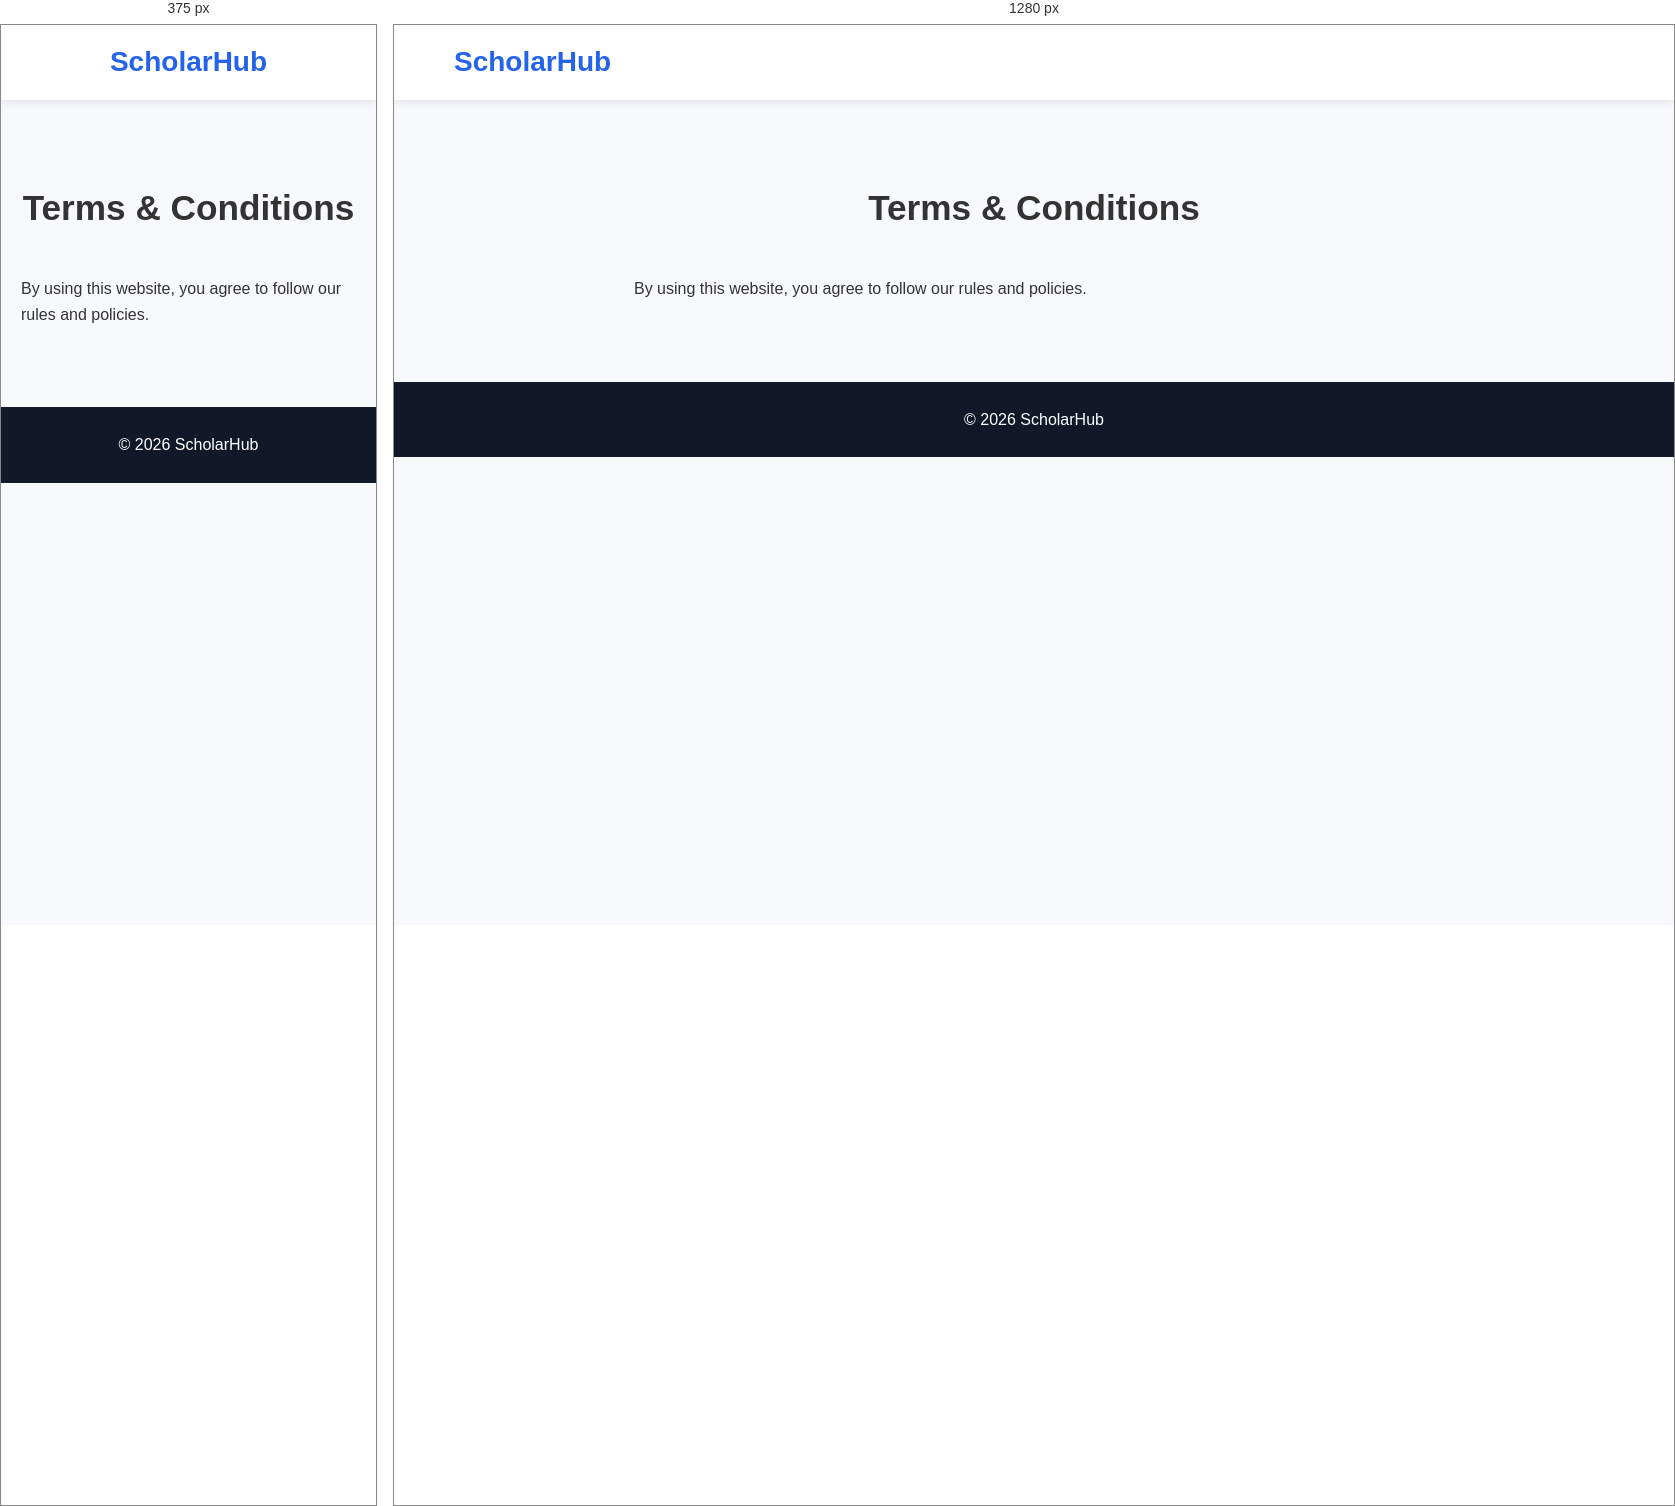
Rendered at 375 px and 1280 px, left to right.

<!-- file: terms.html -->
<!DOCTYPE html>
<html lang="en">
<head>
<meta charset="UTF-8">
<meta name="viewport" content="width=device-width, initial-scale=1.0">
<title>Terms & Conditions</title>
<link rel="stylesheet" href="css/style.css">
</head>
<body>

<header>
<nav>
    <div class="logo"><h2>ScholarHub</h2></div>
</nav>
</header>

<section class="featured">
    <h2>Terms & Conditions</h2>
    <p style="max-width:800px;margin:auto;">
        By using this website, you agree to follow our rules and policies.
    </p>
</section>

<footer>
    <p>&copy; 2026 ScholarHub</p>
</footer>

</body>
</html>


/* @media block from style.css */
@media(max-width: 768px){

    nav{
        flex-direction: column;
        gap: 15px;
    }

    nav ul{
        flex-wrap: wrap;
        justify-content: center;
    }

    .hero h1{
        font-size: 2.2rem;
    }

    .hero p{
        font-size: 1rem;
    }

    .cards{
        grid-template-columns: 1fr;
    }
}